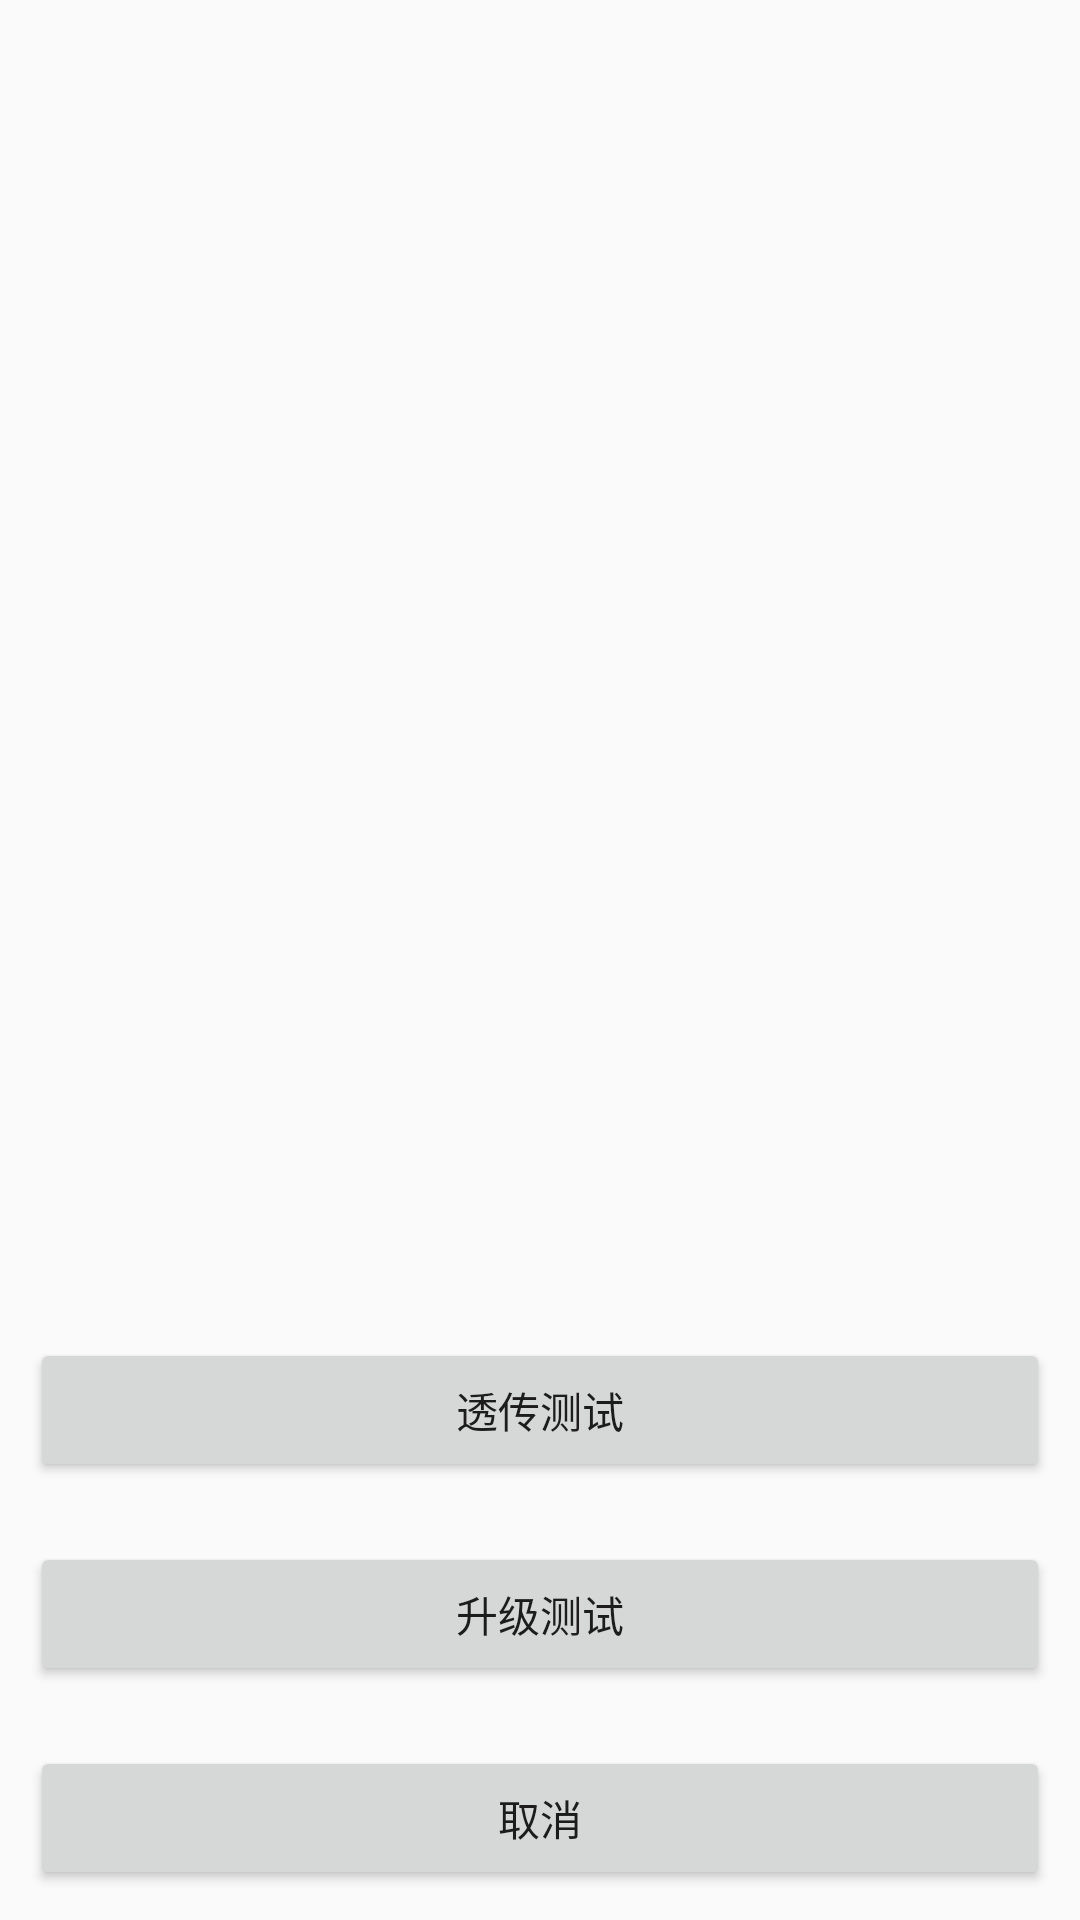

Produce the Android XML layout that renders to this screen, including the resource entries it uses.
<!-- AndroidManifest.xml: application theme AppTheme -->
<!-- res/layout/pop_test.xml -->
<?xml version="1.0" encoding="utf-8"?>
<RelativeLayout xmlns:android="http://schemas.android.com/apk/res/android"
                android:layout_width="match_parent"
                android:layout_height="match_parent"
                android:layout_gravity="center_horizontal">

    <LinearLayout
        android:id="@+id/id_pop_layout"
        android:layout_width="match_parent"
        android:layout_height="wrap_content"
        android:layout_alignParentBottom="true"
        android:orientation="vertical">

        <Button
            android:id="@+id/bt_trance"
            android:layout_width="match_parent"
            android:layout_height="wrap_content"
            android:layout_margin="10dp"
            android:gravity="center"
            android:text="透传测试"/>

        <Button
            android:id="@+id/bt_update"
            android:layout_width="match_parent"
            android:layout_height="wrap_content"
            android:layout_margin="10dp"
            android:gravity="center"
            android:text="升级测试"/>

        <Button
            android:id="@+id/bt_cancle"
            android:layout_width="match_parent"
            android:layout_height="wrap_content"
            android:layout_margin="10dp"
            android:gravity="center"
            android:text="取消"/>
    </LinearLayout>
</RelativeLayout>
<!-- resources referenced by this layout -->
<resources>
  <style name="AppTheme" parent="Theme.AppCompat.Light.DarkActionBar">
          
          <item name="colorPrimary">@color/colorPrimary</item>
          <item name="colorPrimaryDark">@color/colorPrimaryDark</item>
          <item name="colorAccent">@color/colorAccent</item>
      </style>
  <!-- not gathered from this repository: default colours our renderer supplied (Android Studio template values) -->
  <color name="colorPrimary">#FF6200EE</color>
  <color name="colorPrimaryDark">#FF3700B3</color>
  <color name="colorAccent">#FF03DAC5</color>
</resources>
